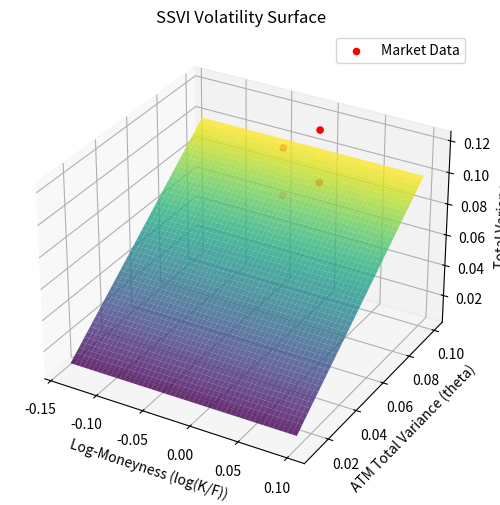

The matplotlib source for this figure: (Note: this script raises an exception after producing the figure.)
"""
Standalone script to generate SSVI surface plot from demo data.
"""

import pandas as pd
import numpy as np
import matplotlib.pyplot as plt
from mpl_toolkits.mplot3d import Axes3D
from scipy.optimize import minimize

# Demo data
data = {
    "instrument_name": ["BTC-26JUN26-50000-C", "BTC-26JUN26-52000-C", "BTC-26JUN26-50000-P", "BTC-26JUN26-52000-P"],
    "strike": [50000, 52000, 50000, 52000],
    "expiry_date": [pd.Timestamp("2026-06-26"), pd.Timestamp("2026-06-26"), pd.Timestamp("2026-06-26"), pd.Timestamp("2026-06-26")],
    "option_type": ["call", "call", "put", "put"],
    "bid": [1000, 800, 500, 300],
    "ask": [1010, 810, 510, 310],
    "underlying_price": [52000, 52000, 52000, 52000],
    "implied_volatility": [0.5, 0.55, 0.6, 0.65],
    "funding_rate": [0.0001, 0.0001, 0.0001, 0.0001],
    "timestamp": [pd.Timestamp("2026-03-16"), pd.Timestamp("2026-03-16"), pd.Timestamp("2026-03-16"), pd.Timestamp("2026-03-16")],
}

df = pd.DataFrame(data)
df["log_moneyness"] = np.log(df["strike"] / df["underlying_price"])
df["total_variance"] = (df["implied_volatility"] ** 2) * 102 / 365.0  # 102 days to expiry
df["weight"] = 1.0 / ((df["ask"] - df["bid"]) / df["bid"] * 100.0)

# SSVI formula
def ssvi(theta, k, rho, eta, gamma):
    return theta / 2 * (1 + rho * eta * k + np.sqrt((eta * k + rho) ** 2 + (1 - rho ** 2)))

# Objective function
def ssvi_objective(params, theta, k, w, weights):
    rho, eta, gamma = params
    w_pred = ssvi(theta, k, rho, eta, gamma)
    return np.sqrt(np.mean(weights * (w - w_pred) ** 2))

# Calibrate SSVI
theta = df["total_variance"].mean()  # ATM total variance
k = df["log_moneyness"].values
w = df["total_variance"].values
weights = df["weight"].values
p0 = [-0.5, 0.1, 0.5]
bounds = [(-1, 1), (0, np.inf), (0, 1)]
result = minimize(ssvi_objective, p0, args=(theta, k, w, weights), bounds=bounds, method="L-BFGS-B")
rho, eta, gamma = result.x

# Generate surface
k_range = np.linspace(min(k) - 0.1, max(k) + 0.1, 50)
theta_range = np.linspace(0.01, 0.1, 50)
K, Theta = np.meshgrid(k_range, theta_range)
W = ssvi(Theta, K, rho, eta, gamma)

# Plot
fig = plt.figure(figsize=(10, 6))
ax = fig.add_subplot(111, projection='3d')
ax.plot_surface(K, Theta, W, cmap="viridis", alpha=0.8)
ax.scatter(k, theta, w, color="red", label="Market Data")
ax.set_title("SSVI Volatility Surface")
ax.set_xlabel("Log-Moneyness (log(K/F))")
ax.set_ylabel("ATM Total Variance (theta)")
ax.set_zlabel("Total Variance")
ax.legend()
plt.savefig("plots/ssvi_surface_demo.png")
plt.close()

print("SSVI surface plot saved to plots/ssvi_surface_demo.png")
